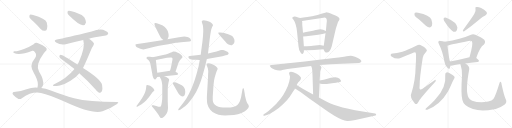
t = 0.00 s
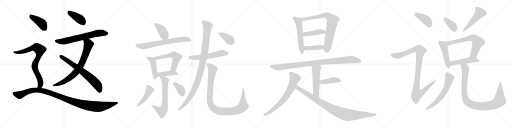
t = 5.60 s
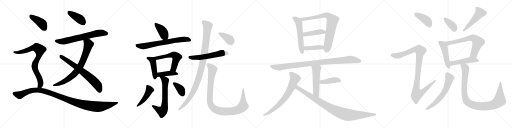
t = 11.21 s
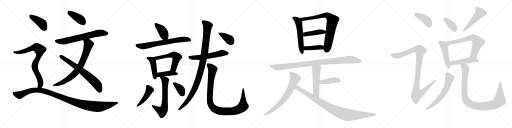
t = 16.81 s
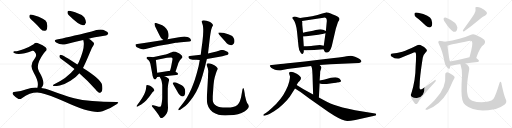
t = 22.42 s
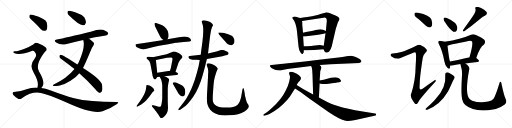
t = 28.02 s

The animated SVG that drew these frames (rendered in a browser with its animation timeline set to each time). Animation: 37 CSS @keyframes rules; one cycle of 28.02 s.

<svg version="1.1" viewBox="0 0 4096 1024" xmlns="http://www.w3.org/2000/svg">
  <g stroke="lightgray" stroke-dasharray="1,1" stroke-width="1" transform="scale(4, 4)">
    <line x1="0" y1="0" x2="256" y2="256"></line>
    <line x1="256" y1="0" x2="0" y2="256"></line>
    <line x1="128" y1="0" x2="128" y2="256"></line>
    <line x1="0" y1="128" x2="256" y2="128"></line>
    <line x1="256" y1="0" x2="512" y2="256"></line>
    <line x1="512" y1="0" x2="256" y2="256"></line>
    <line x1="384" y1="0" x2="384" y2="256"></line>
    <line x1="256" y1="128" x2="512" y2="128"></line>
    <line x1="512" y1="0" x2="768" y2="256"></line>
    <line x1="768" y1="0" x2="512" y2="256"></line>
    <line x1="640" y1="0" x2="640" y2="256"></line>
    <line x1="512" y1="128" x2="768" y2="128"></line>
    <line x1="768" y1="0" x2="1024" y2="256"></line>
    <line x1="1024" y1="0" x2="768" y2="256"></line>
    <line x1="896" y1="0" x2="896" y2="256"></line>
    <line x1="768" y1="128" x2="1024" y2="128"></line>
  </g>
<g transform="scale(1, -1) translate(0, -850)">
   <style type="text/css">
    @keyframes keyframes0 {
      from {
       stroke: black;
       stroke-dashoffset: 402;
       stroke-width: 128;
       }
       57% {
       animation-timing-function: step-end;
       stroke: black;
       stroke-dashoffset: 0;
       stroke-width: 128;
       }
       to {
       stroke: black;
       stroke-width: 1024;
       }
       }
       #make-me-a-hanzi-animation-0 {
         animation: keyframes0 0.577148s both;
         animation-delay: 0.000000s;
         animation-timing-function: linear;
       }
    @keyframes keyframes1 {
      from {
       stroke: black;
       stroke-dashoffset: 668;
       stroke-width: 128;
       }
       68% {
       animation-timing-function: step-end;
       stroke: black;
       stroke-dashoffset: 0;
       stroke-width: 128;
       }
       to {
       stroke: black;
       stroke-width: 1024;
       }
       }
       #make-me-a-hanzi-animation-1 {
         animation: keyframes1 0.793620s both;
         animation-delay: 0.577148s;
         animation-timing-function: linear;
       }
    @keyframes keyframes2 {
      from {
       stroke: black;
       stroke-dashoffset: 756;
       stroke-width: 128;
       }
       71% {
       animation-timing-function: step-end;
       stroke: black;
       stroke-dashoffset: 0;
       stroke-width: 128;
       }
       to {
       stroke: black;
       stroke-width: 1024;
       }
       }
       #make-me-a-hanzi-animation-2 {
         animation: keyframes2 0.865234s both;
         animation-delay: 1.370768s;
         animation-timing-function: linear;
       }
    @keyframes keyframes3 {
      from {
       stroke: black;
       stroke-dashoffset: 681;
       stroke-width: 128;
       }
       69% {
       animation-timing-function: step-end;
       stroke: black;
       stroke-dashoffset: 0;
       stroke-width: 128;
       }
       to {
       stroke: black;
       stroke-width: 1024;
       }
       }
       #make-me-a-hanzi-animation-3 {
         animation: keyframes3 0.804199s both;
         animation-delay: 2.236003s;
         animation-timing-function: linear;
       }
    @keyframes keyframes4 {
      from {
       stroke: black;
       stroke-dashoffset: 410;
       stroke-width: 128;
       }
       57% {
       animation-timing-function: step-end;
       stroke: black;
       stroke-dashoffset: 0;
       stroke-width: 128;
       }
       to {
       stroke: black;
       stroke-width: 1024;
       }
       }
       #make-me-a-hanzi-animation-4 {
         animation: keyframes4 0.583659s both;
         animation-delay: 3.040202s;
         animation-timing-function: linear;
       }
    @keyframes keyframes5 {
      from {
       stroke: black;
       stroke-dashoffset: 795;
       stroke-width: 128;
       }
       72% {
       animation-timing-function: step-end;
       stroke: black;
       stroke-dashoffset: 0;
       stroke-width: 128;
       }
       to {
       stroke: black;
       stroke-width: 1024;
       }
       }
       #make-me-a-hanzi-animation-5 {
         animation: keyframes5 0.896973s both;
         animation-delay: 3.623861s;
         animation-timing-function: linear;
       }
    @keyframes keyframes6 {
      from {
       stroke: black;
       stroke-dashoffset: 1100;
       stroke-width: 128;
       }
       78% {
       animation-timing-function: step-end;
       stroke: black;
       stroke-dashoffset: 0;
       stroke-width: 128;
       }
       to {
       stroke: black;
       stroke-width: 1024;
       }
       }
       #make-me-a-hanzi-animation-6 {
         animation: keyframes6 1.145182s both;
         animation-delay: 4.520833s;
         animation-timing-function: linear;
       }
    @keyframes keyframes7 {
      from {
       stroke: black;
       stroke-dashoffset: 405;
       stroke-width: 128;
       }
       57% {
       animation-timing-function: step-end;
       stroke: black;
       stroke-dashoffset: 0;
       stroke-width: 128;
       }
       to {
       stroke: black;
       stroke-width: 1024;
       }
       }
       #make-me-a-hanzi-animation-7 {
         animation: keyframes7 0.579590s both;
         animation-delay: 5.666016s;
         animation-timing-function: linear;
       }
    @keyframes keyframes8 {
      from {
       stroke: black;
       stroke-dashoffset: 694;
       stroke-width: 128;
       }
       69% {
       animation-timing-function: step-end;
       stroke: black;
       stroke-dashoffset: 0;
       stroke-width: 128;
       }
       to {
       stroke: black;
       stroke-width: 1024;
       }
       }
       #make-me-a-hanzi-animation-8 {
         animation: keyframes8 0.814779s both;
         animation-delay: 6.245605s;
         animation-timing-function: linear;
       }
    @keyframes keyframes9 {
      from {
       stroke: black;
       stroke-dashoffset: 443;
       stroke-width: 128;
       }
       59% {
       animation-timing-function: step-end;
       stroke: black;
       stroke-dashoffset: 0;
       stroke-width: 128;
       }
       to {
       stroke: black;
       stroke-width: 1024;
       }
       }
       #make-me-a-hanzi-animation-9 {
         animation: keyframes9 0.610514s both;
         animation-delay: 7.060384s;
         animation-timing-function: linear;
       }
    @keyframes keyframes10 {
      from {
       stroke: black;
       stroke-dashoffset: 566;
       stroke-width: 128;
       }
       65% {
       animation-timing-function: step-end;
       stroke: black;
       stroke-dashoffset: 0;
       stroke-width: 128;
       }
       to {
       stroke: black;
       stroke-width: 1024;
       }
       }
       #make-me-a-hanzi-animation-10 {
         animation: keyframes10 0.710612s both;
         animation-delay: 7.670898s;
         animation-timing-function: linear;
       }
    @keyframes keyframes11 {
      from {
       stroke: black;
       stroke-dashoffset: 415;
       stroke-width: 128;
       }
       57% {
       animation-timing-function: step-end;
       stroke: black;
       stroke-dashoffset: 0;
       stroke-width: 128;
       }
       to {
       stroke: black;
       stroke-width: 1024;
       }
       }
       #make-me-a-hanzi-animation-11 {
         animation: keyframes11 0.587728s both;
         animation-delay: 8.381510s;
         animation-timing-function: linear;
       }
    @keyframes keyframes12 {
      from {
       stroke: black;
       stroke-dashoffset: 648;
       stroke-width: 128;
       }
       68% {
       animation-timing-function: step-end;
       stroke: black;
       stroke-dashoffset: 0;
       stroke-width: 128;
       }
       to {
       stroke: black;
       stroke-width: 1024;
       }
       }
       #make-me-a-hanzi-animation-12 {
         animation: keyframes12 0.777344s both;
         animation-delay: 8.969238s;
         animation-timing-function: linear;
       }
    @keyframes keyframes13 {
      from {
       stroke: black;
       stroke-dashoffset: 459;
       stroke-width: 128;
       }
       60% {
       animation-timing-function: step-end;
       stroke: black;
       stroke-dashoffset: 0;
       stroke-width: 128;
       }
       to {
       stroke: black;
       stroke-width: 1024;
       }
       }
       #make-me-a-hanzi-animation-13 {
         animation: keyframes13 0.623535s both;
         animation-delay: 9.746582s;
         animation-timing-function: linear;
       }
    @keyframes keyframes14 {
      from {
       stroke: black;
       stroke-dashoffset: 369;
       stroke-width: 128;
       }
       55% {
       animation-timing-function: step-end;
       stroke: black;
       stroke-dashoffset: 0;
       stroke-width: 128;
       }
       to {
       stroke: black;
       stroke-width: 1024;
       }
       }
       #make-me-a-hanzi-animation-14 {
         animation: keyframes14 0.550293s both;
         animation-delay: 10.370117s;
         animation-timing-function: linear;
       }
    @keyframes keyframes15 {
      from {
       stroke: black;
       stroke-dashoffset: 567;
       stroke-width: 128;
       }
       65% {
       animation-timing-function: step-end;
       stroke: black;
       stroke-dashoffset: 0;
       stroke-width: 128;
       }
       to {
       stroke: black;
       stroke-width: 1024;
       }
       }
       #make-me-a-hanzi-animation-15 {
         animation: keyframes15 0.711426s both;
         animation-delay: 10.920410s;
         animation-timing-function: linear;
       }
    @keyframes keyframes16 {
      from {
       stroke: black;
       stroke-dashoffset: 1033;
       stroke-width: 128;
       }
       77% {
       animation-timing-function: step-end;
       stroke: black;
       stroke-dashoffset: 0;
       stroke-width: 128;
       }
       to {
       stroke: black;
       stroke-width: 1024;
       }
       }
       #make-me-a-hanzi-animation-16 {
         animation: keyframes16 1.090658s both;
         animation-delay: 11.631836s;
         animation-timing-function: linear;
       }
    @keyframes keyframes17 {
      from {
       stroke: black;
       stroke-dashoffset: 1019;
       stroke-width: 128;
       }
       77% {
       animation-timing-function: step-end;
       stroke: black;
       stroke-dashoffset: 0;
       stroke-width: 128;
       }
       to {
       stroke: black;
       stroke-width: 1024;
       }
       }
       #make-me-a-hanzi-animation-17 {
         animation: keyframes17 1.079264s both;
         animation-delay: 12.722493s;
         animation-timing-function: linear;
       }
    @keyframes keyframes18 {
      from {
       stroke: black;
       stroke-dashoffset: 382;
       stroke-width: 128;
       }
       55% {
       animation-timing-function: step-end;
       stroke: black;
       stroke-dashoffset: 0;
       stroke-width: 128;
       }
       to {
       stroke: black;
       stroke-width: 1024;
       }
       }
       #make-me-a-hanzi-animation-18 {
         animation: keyframes18 0.560872s both;
         animation-delay: 13.801758s;
         animation-timing-function: linear;
       }
    @keyframes keyframes19 {
      from {
       stroke: black;
       stroke-dashoffset: 558;
       stroke-width: 128;
       }
       64% {
       animation-timing-function: step-end;
       stroke: black;
       stroke-dashoffset: 0;
       stroke-width: 128;
       }
       to {
       stroke: black;
       stroke-width: 1024;
       }
       }
       #make-me-a-hanzi-animation-19 {
         animation: keyframes19 0.704102s both;
         animation-delay: 14.362630s;
         animation-timing-function: linear;
       }
    @keyframes keyframes20 {
      from {
       stroke: black;
       stroke-dashoffset: 778;
       stroke-width: 128;
       }
       72% {
       animation-timing-function: step-end;
       stroke: black;
       stroke-dashoffset: 0;
       stroke-width: 128;
       }
       to {
       stroke: black;
       stroke-width: 1024;
       }
       }
       #make-me-a-hanzi-animation-20 {
         animation: keyframes20 0.883138s both;
         animation-delay: 15.066732s;
         animation-timing-function: linear;
       }
    @keyframes keyframes21 {
      from {
       stroke: black;
       stroke-dashoffset: 430;
       stroke-width: 128;
       }
       58% {
       animation-timing-function: step-end;
       stroke: black;
       stroke-dashoffset: 0;
       stroke-width: 128;
       }
       to {
       stroke: black;
       stroke-width: 1024;
       }
       }
       #make-me-a-hanzi-animation-21 {
         animation: keyframes21 0.599935s both;
         animation-delay: 15.949870s;
         animation-timing-function: linear;
       }
    @keyframes keyframes22 {
      from {
       stroke: black;
       stroke-dashoffset: 408;
       stroke-width: 128;
       }
       57% {
       animation-timing-function: step-end;
       stroke: black;
       stroke-dashoffset: 0;
       stroke-width: 128;
       }
       to {
       stroke: black;
       stroke-width: 1024;
       }
       }
       #make-me-a-hanzi-animation-22 {
         animation: keyframes22 0.582031s both;
         animation-delay: 16.549805s;
         animation-timing-function: linear;
       }
    @keyframes keyframes23 {
      from {
       stroke: black;
       stroke-dashoffset: 974;
       stroke-width: 128;
       }
       76% {
       animation-timing-function: step-end;
       stroke: black;
       stroke-dashoffset: 0;
       stroke-width: 128;
       }
       to {
       stroke: black;
       stroke-width: 1024;
       }
       }
       #make-me-a-hanzi-animation-23 {
         animation: keyframes23 1.042643s both;
         animation-delay: 17.131836s;
         animation-timing-function: linear;
       }
    @keyframes keyframes24 {
      from {
       stroke: black;
       stroke-dashoffset: 521;
       stroke-width: 128;
       }
       63% {
       animation-timing-function: step-end;
       stroke: black;
       stroke-dashoffset: 0;
       stroke-width: 128;
       }
       to {
       stroke: black;
       stroke-width: 1024;
       }
       }
       #make-me-a-hanzi-animation-24 {
         animation: keyframes24 0.673991s both;
         animation-delay: 18.174479s;
         animation-timing-function: linear;
       }
    @keyframes keyframes25 {
      from {
       stroke: black;
       stroke-dashoffset: 418;
       stroke-width: 128;
       }
       58% {
       animation-timing-function: step-end;
       stroke: black;
       stroke-dashoffset: 0;
       stroke-width: 128;
       }
       to {
       stroke: black;
       stroke-width: 1024;
       }
       }
       #make-me-a-hanzi-animation-25 {
         animation: keyframes25 0.590169s both;
         animation-delay: 18.848470s;
         animation-timing-function: linear;
       }
    @keyframes keyframes26 {
      from {
       stroke: black;
       stroke-dashoffset: 707;
       stroke-width: 128;
       }
       70% {
       animation-timing-function: step-end;
       stroke: black;
       stroke-dashoffset: 0;
       stroke-width: 128;
       }
       to {
       stroke: black;
       stroke-width: 1024;
       }
       }
       #make-me-a-hanzi-animation-26 {
         animation: keyframes26 0.825358s both;
         animation-delay: 19.438639s;
         animation-timing-function: linear;
       }
    @keyframes keyframes27 {
      from {
       stroke: black;
       stroke-dashoffset: 947;
       stroke-width: 128;
       }
       76% {
       animation-timing-function: step-end;
       stroke: black;
       stroke-dashoffset: 0;
       stroke-width: 128;
       }
       to {
       stroke: black;
       stroke-width: 1024;
       }
       }
       #make-me-a-hanzi-animation-27 {
         animation: keyframes27 1.020671s both;
         animation-delay: 20.263997s;
         animation-timing-function: linear;
       }
    @keyframes keyframes28 {
      from {
       stroke: black;
       stroke-dashoffset: 401;
       stroke-width: 128;
       }
       57% {
       animation-timing-function: step-end;
       stroke: black;
       stroke-dashoffset: 0;
       stroke-width: 128;
       }
       to {
       stroke: black;
       stroke-width: 1024;
       }
       }
       #make-me-a-hanzi-animation-28 {
         animation: keyframes28 0.576335s both;
         animation-delay: 21.284668s;
         animation-timing-function: linear;
       }
    @keyframes keyframes29 {
      from {
       stroke: black;
       stroke-dashoffset: 1025;
       stroke-width: 128;
       }
       77% {
       animation-timing-function: step-end;
       stroke: black;
       stroke-dashoffset: 0;
       stroke-width: 128;
       }
       to {
       stroke: black;
       stroke-width: 1024;
       }
       }
       #make-me-a-hanzi-animation-29 {
         animation: keyframes29 1.084147s both;
         animation-delay: 21.861003s;
         animation-timing-function: linear;
       }
    @keyframes keyframes30 {
      from {
       stroke: black;
       stroke-dashoffset: 368;
       stroke-width: 128;
       }
       55% {
       animation-timing-function: step-end;
       stroke: black;
       stroke-dashoffset: 0;
       stroke-width: 128;
       }
       to {
       stroke: black;
       stroke-width: 1024;
       }
       }
       #make-me-a-hanzi-animation-30 {
         animation: keyframes30 0.549479s both;
         animation-delay: 22.945150s;
         animation-timing-function: linear;
       }
    @keyframes keyframes31 {
      from {
       stroke: black;
       stroke-dashoffset: 491;
       stroke-width: 128;
       }
       62% {
       animation-timing-function: step-end;
       stroke: black;
       stroke-dashoffset: 0;
       stroke-width: 128;
       }
       to {
       stroke: black;
       stroke-width: 1024;
       }
       }
       #make-me-a-hanzi-animation-31 {
         animation: keyframes31 0.649577s both;
         animation-delay: 23.494629s;
         animation-timing-function: linear;
       }
    @keyframes keyframes32 {
      from {
       stroke: black;
       stroke-dashoffset: 474;
       stroke-width: 128;
       }
       61% {
       animation-timing-function: step-end;
       stroke: black;
       stroke-dashoffset: 0;
       stroke-width: 128;
       }
       to {
       stroke: black;
       stroke-width: 1024;
       }
       }
       #make-me-a-hanzi-animation-32 {
         animation: keyframes32 0.635742s both;
         animation-delay: 24.144206s;
         animation-timing-function: linear;
       }
    @keyframes keyframes33 {
      from {
       stroke: black;
       stroke-dashoffset: 665;
       stroke-width: 128;
       }
       68% {
       animation-timing-function: step-end;
       stroke: black;
       stroke-dashoffset: 0;
       stroke-width: 128;
       }
       to {
       stroke: black;
       stroke-width: 1024;
       }
       }
       #make-me-a-hanzi-animation-33 {
         animation: keyframes33 0.791178s both;
         animation-delay: 24.779948s;
         animation-timing-function: linear;
       }
    @keyframes keyframes34 {
      from {
       stroke: black;
       stroke-dashoffset: 481;
       stroke-width: 128;
       }
       61% {
       animation-timing-function: step-end;
       stroke: black;
       stroke-dashoffset: 0;
       stroke-width: 128;
       }
       to {
       stroke: black;
       stroke-width: 1024;
       }
       }
       #make-me-a-hanzi-animation-34 {
         animation: keyframes34 0.641439s both;
         animation-delay: 25.571126s;
         animation-timing-function: linear;
       }
    @keyframes keyframes35 {
      from {
       stroke: black;
       stroke-dashoffset: 613;
       stroke-width: 128;
       }
       67% {
       animation-timing-function: step-end;
       stroke: black;
       stroke-dashoffset: 0;
       stroke-width: 128;
       }
       to {
       stroke: black;
       stroke-width: 1024;
       }
       }
       #make-me-a-hanzi-animation-35 {
         animation: keyframes35 0.748861s both;
         animation-delay: 26.212565s;
         animation-timing-function: linear;
       }
    @keyframes keyframes36 {
      from {
       stroke: black;
       stroke-dashoffset: 996;
       stroke-width: 128;
       }
       76% {
       animation-timing-function: step-end;
       stroke: black;
       stroke-dashoffset: 0;
       stroke-width: 128;
       }
       to {
       stroke: black;
       stroke-width: 1024;
       }
       }
       #make-me-a-hanzi-animation-36 {
         animation: keyframes36 1.060547s both;
         animation-delay: 26.961426s;
         animation-timing-function: linear;
       }
</style>
<path d="M 549 730 Q 633 646 665 648 Q 681 648 688 671 Q 688 687 674 712 Q 658 734 625 743 Q 573 762 551 764 Q 539 765 540 751 Q 539 741 549 730 Z" fill="lightgray"></path> 
<path d="M 712 540 Q 740 552 846 567 Q 856 566 866 581 Q 867 594 841 604 Q 807 625 733 598 Q 526 547 455 534 Q 424 528 449 510 Q 485 486 526 496 Q 587 514 666 531 L 712 540 Z" fill="lightgray"></path> 
<path d="M 664 307 Q 677 329 722 436 Q 731 464 747 486 Q 759 502 744 514 Q 729 529 712 540 C 688 557 659 560 666 531 Q 685 477 630 353 Q 627 350 626 345 Q 623 341 619 334 L 596 298 Q 535 223 430 174 Q 417 167 428 162 Q 441 159 478 167 Q 526 180 564 205 Q 607 230 633 263 Q 633 264 634 265 L 664 307 Z" fill="lightgray"></path> 
<path d="M 634 265 Q 706 202 763 137 Q 776 118 792 109 Q 804 103 815 121 Q 822 137 817 168 Q 814 213 664 307 L 619 334 Q 496 415 481 411 Q 475 410 475 397 Q 476 388 493 377 Q 547 338 596 298 L 634 265 Z" fill="lightgray"></path> 
<path d="M 269 676 Q 296 651 325 619 Q 340 603 358 604 Q 370 604 376 619 Q 383 635 374 670 Q 365 703 265 731 Q 247 735 240 733 Q 234 729 235 714 Q 239 701 269 676 Z" fill="lightgray"></path> 
<path d="M 330 147 Q 339 156 344 168 Q 356 208 312 279 Q 282 331 349 422 Q 355 431 362 438 Q 384 456 364 472 Q 345 488 309 502 Q 287 515 269 497 Q 235 475 192 459 Q 134 437 116 440 Q 109 440 106 435 Q 105 431 113 426 Q 155 405 259 444 Q 269 447 278 435 Q 300 413 278 382 Q 230 328 271 266 Q 304 208 303 176 Q 303 160 299 149 C 293 120 312 123 330 147 Z" fill="lightgray"></path> 
<path d="M 299 149 Q 256 152 212 137 Q 172 121 111 115 Q 104 115 101 107 Q 98 100 107 90 Q 123 71 148 59 Q 160 53 178 67 Q 254 121 328 107 Q 392 94 519 36 Q 741 -67 820 -40 Q 883 -18 936 19 Q 958 35 935 34 Q 713 34 593 64 Q 508 88 401 128 Q 365 143 330 147 L 299 149 Z" fill="lightgray"></path> 
<path d="M 1340 536 L 1347 553 Q 1349 558 1349 567 Q 1349 573 1348 581 Q 1345 604 1331 621 Q 1317 638 1298 648 Q 1278 658 1254 665 Q 1246 667 1242 667 Q 1239 667 1238 666 Q 1236 662 1236 655 Q 1236 648 1250 620 L 1276 568 Q 1285 550 1292 543 Q 1298 536 1308 530 C 1331 515 1331 515 1340 536 Z" fill="lightgray"></path> 
<path d="M 1308 530 L 1154 506 L 1098 499 Q 1086 498 1084 494 L 1084 492 Q 1084 488 1086 483 Q 1088 476 1104 469 Q 1119 461 1129 458 Q 1139 455 1147 455 Q 1154 456 1164 458 L 1220 473 Q 1244 479 1272 484 L 1346 497 L 1406 508 Q 1422 510 1471 515 L 1515 519 Q 1525 520 1528 525 L 1528 527 Q 1528 532 1523 540 Q 1516 550 1500 554 Q 1485 558 1476 558 Q 1466 558 1432 552 L 1340 536 L 1308 530 Z" fill="lightgray"></path> 
<path d="M 1222 392 L 1200 396 Q 1194 397 1190 397 Q 1185 397 1182 396 Q 1176 394 1173 391 Q 1172 389 1172 387 L 1172 385 Q 1172 382 1182 375 Q 1192 368 1196 358 Q 1202 346 1204 334 L 1218 260 Q 1220 242 1224 234 Q 1226 226 1231 220 Q 1235 214 1240 214 Q 1244 214 1251 224 L 1258 235 C 1261 240 1261 240 1258 268 L 1247 371 C 1245 388 1245 388 1222 392 Z" fill="lightgray"></path> 
<path d="M 1404 277 L 1424 336 Q 1426 344 1429 350 Q 1432 356 1438 366 Q 1444 376 1452 382 Q 1458 388 1460 392 L 1460 393 Q 1460 398 1454 406 Q 1448 414 1432 424 Q 1417 432 1406 436 Q 1397 438 1390 438 L 1386 438 Q 1383 436 1374 432 Q 1364 428 1344 421 Q 1323 414 1314 412 L 1222 392 C 1193 386 1218 365 1247 371 L 1336 388 Q 1358 391 1367 391 L 1370 391 Q 1376 390 1379 384 Q 1380 382 1380 378 Q 1380 373 1378 364 L 1368 312 Q 1366 303 1360 284 C 1351 255 1394 249 1404 277 Z" fill="lightgray"></path> 
<path d="M 1315 240 L 1410 250 Q 1422 252 1424 257 L 1424 258 Q 1424 264 1418 268 Q 1410 274 1404 277 C 1385 288 1385 288 1360 284 L 1258 268 C 1228 263 1228 233 1258 235 L 1277 236 L 1315 240 Z" fill="lightgray"></path> 
<path d="M 1277 236 L 1287 219 Q 1290 214 1294 196 Q 1297 178 1298 171 L 1298 70 Q 1298 58 1296 42 Q 1294 26 1291 13 Q 1288 0 1283 -3 Q 1281 -4 1277 -4 Q 1273 -4 1268 -3 L 1250 2 L 1226 8 Q 1222 9 1219 9 Q 1215 9 1214 7 L 1214 5 Q 1214 2 1218 -3 L 1235 -24 L 1252 -46 Q 1269 -69 1276 -81 Q 1283 -93 1288 -94 L 1291 -94 Q 1297 -94 1304 -90 Q 1314 -85 1325 -70 Q 1336 -56 1340 -42 Q 1343 -28 1344 -12 L 1342 37 L 1342 139 Q 1342 152 1345 172 Q 1348 192 1350 198 Q 1353 208 1353 213 L 1353 215 Q 1352 220 1342 227 Q 1332 234 1315 240 C 1287 251 1262 261 1277 236 Z" fill="lightgray"></path> 
<path d="M 1115 6 Q 1131 15 1143 24 Q 1156 33 1169 47 Q 1183 62 1194 76 Q 1205 90 1213 102 Q 1220 114 1227 119 Q 1233 124 1234 126 Q 1235 127 1235 129 Q 1235 132 1232 135 Q 1229 141 1222 148 L 1210 158 Q 1205 162 1195 166 Q 1185 170 1180 170 Q 1174 170 1172 168 Q 1170 166 1170 156 Q 1169 146 1167 134 Q 1165 122 1159 108 Q 1154 95 1144 78 Q 1135 62 1125 48 Q 1115 33 1108 24 L 1098 11 Q 1092 4 1092 1 Q 1092 -2 1094 -3 L 1095 -3 Q 1098 -3 1102 -1 L 1115 6 Z" fill="lightgray"></path> 
<path d="M 1423 110 Q 1426 104 1436 92 Q 1446 81 1453 80 Q 1457 79 1460 79 Q 1468 79 1474 85 Q 1482 94 1482 114 Q 1482 136 1474 148 Q 1465 162 1454 168 Q 1444 174 1425 183 Q 1406 191 1396 192 Q 1386 192 1383 188 Q 1382 187 1382 186 Q 1382 181 1391 167 L 1423 110 Z" fill="lightgray"></path> 
<path d="M 1606 412 L 1518 402 Q 1509 400 1507 396 L 1507 395 Q 1507 392 1510 386 Q 1514 380 1524 376 Q 1534 373 1540 372 L 1571 372 L 1598 371 L 1655 379 L 1779 401 L 1806 408 Q 1820 411 1824 415 Q 1828 418 1829 422 L 1829 424 Q 1829 427 1826 431 Q 1823 436 1806 442 Q 1790 449 1783 450 Q 1780 451 1776 451 Q 1772 451 1768 450 L 1732 439 L 1664 422 L 1606 412 Z" fill="lightgray"></path> 
<path d="M 1664 422 L 1678 540 L 1682 570 L 1686 594 Q 1687 600 1690 614 Q 1694 628 1698 636 Q 1704 646 1704 648 Q 1704 654 1696 663 Q 1688 672 1676 676 Q 1665 682 1652 684 Q 1638 688 1630 688 Q 1620 688 1617 685 Q 1614 682 1614 678 Q 1614 673 1618 662 Q 1623 650 1624 640 Q 1625 630 1626 614 Q 1626 590 1625 580 Q 1625 568 1622 543 Q 1620 518 1614 476 Q 1608 434 1606 412 L 1598 371 L 1591 332 Q 1588 314 1573 261 Q 1558 208 1544 172 Q 1531 136 1512 100 Q 1493 63 1480 46 Q 1468 29 1448 4 L 1432 -16 Q 1426 -23 1426 -27 Q 1426 -29 1427 -31 Q 1429 -32 1431 -32 Q 1436 -32 1445 -26 L 1464 -12 Q 1480 -2 1502 21 Q 1524 44 1547 78 Q 1570 113 1589 157 Q 1608 201 1620 245 L 1640 317 Q 1646 344 1655 379 L 1664 422 Z" fill="lightgray"></path> 
<path d="M 1702 80 L 1708 169 Q 1710 190 1712 203 Q 1714 216 1718 232 Q 1722 248 1727 263 Q 1732 278 1736 286 Q 1741 295 1741 300 L 1741 302 Q 1741 308 1729 318 Q 1716 328 1698 336 Q 1680 344 1666 344 Q 1658 344 1655 340 Q 1653 337 1653 333 L 1653 331 Q 1654 326 1659 314 Q 1664 302 1665 288 Q 1666 284 1666 277 Q 1666 271 1665 262 Q 1664 244 1664 230 L 1656 94 Q 1655 77 1655 62 Q 1655 34 1659 18 Q 1664 -6 1682 -27 Q 1699 -48 1723 -58 Q 1748 -69 1774 -72 Q 1787 -73 1802 -73 Q 1816 -73 1832 -72 Q 1874 -71 1904 -64 Q 1934 -56 1956 -42 Q 1977 -27 1986 -13 Q 1991 -5 1991 0 Q 1991 2 1990 3 Q 1990 8 1983 18 Q 1976 28 1973 37 Q 1969 46 1964 69 Q 1958 91 1958 101 L 1952 134 Q 1950 144 1947 144 L 1946 144 Q 1942 144 1940 136 L 1935 108 L 1929 75 Q 1924 54 1918 38 Q 1912 22 1899 11 Q 1886 0 1864 -6 Q 1846 -10 1818 -10 L 1806 -10 Q 1782 -10 1764 -8 Q 1746 -6 1730 4 Q 1715 14 1709 25 Q 1703 36 1702 48 L 1702 80 Z" fill="lightgray"></path> 
<path d="M 1802 518 Q 1814 502 1824 496 Q 1834 490 1842 490 Q 1845 489 1848 489 Q 1854 489 1860 493 Q 1868 497 1872 504 Q 1876 511 1876 523 Q 1876 535 1870 545 Q 1865 556 1857 562 Q 1848 569 1826 576 Q 1803 584 1793 586 Q 1784 588 1761 591 L 1755 591 Q 1749 591 1748 590 Q 1747 588 1747 586 L 1747 583 Q 1748 578 1766 559 L 1802 518 Z" fill="lightgray"></path> 
<path d="M 2402 706 L 2392 709 Q 2379 712 2368 716 Q 2358 719 2349 716 Q 2340 713 2338 709 Q 2336 705 2348 692 Q 2368 665 2376 599 L 2388 480 Q 2390 444 2407 427 Q 2419 411 2427 426 Q 2431 432 2431 438 L 2431 448 L 2431 480 L 2425 558 L 2424 589 L 2418 652 L 2418 672 L 2416 682 C 2412 703 2412 703 2402 706 Z" fill="lightgray"></path> 
<path d="M 2588 457 L 2597 439 Q 2599 431 2611 430 Q 2624 428 2635 441 Q 2647 454 2654 480 L 2687 622 L 2704 674 L 2712 686 Q 2716 692 2716 701 Q 2714 708 2708 713 Q 2699 720 2679 728 Q 2662 737 2650 741 L 2630 748 Q 2615 752 2613 752 Q 2611 752 2540 731 Q 2494 719 2458 715 Q 2423 710 2402 706 C 2372 701 2386 677 2416 682 L 2588 709 Q 2603 711 2607 707 Q 2618 700 2613 666 L 2607 603 L 2604 584 L 2590 484 C 2587 460 2587 460 2588 457 Z" fill="lightgray"></path> 
<path d="M 2607 603 L 2585 612 Q 2574 616 2564 616 Q 2554 616 2526 610 Q 2498 603 2494 603 L 2448 595 L 2424 589 C 2395 582 2395 556 2425 558 L 2450 560 L 2546 572 Q 2572 576 2580 578 L 2604 584 C 2633 591 2635 592 2607 603 Z" fill="lightgray"></path> 
<path d="M 2513 450 L 2588 457 C 2618 460 2619 477 2590 484 L 2570 489 Q 2562 491 2540 489 L 2502 485 Q 2482 482 2431 480 C 2401 479 2401 447 2431 448 L 2462 449 L 2513 450 Z" fill="lightgray"></path> 
<path d="M 2644 336 L 2873 347 Q 2885 347 2890 356 Q 2895 364 2880 377 Q 2865 389 2840 397 Q 2815 404 2806 404 Q 2797 404 2752 397 Q 2707 390 2672 387 L 2536 370 Q 2436 357 2344 349 Q 2253 340 2228 336 L 2174 330 Q 2150 331 2163 316 Q 2167 307 2179 302 L 2200 292 L 2217 288 L 2236 286 Q 2246 286 2259 290 L 2299 298 Q 2308 300 2347 304 L 2489 322 L 2557 330 L 2644 336 Z" fill="lightgray"></path> 
<path d="M 2489 322 L 2494 311 Q 2498 300 2500 250 L 2505 95 C 2506 65 2549 40 2551 70 L 2557 183 L 2557 206 L 2561 262 Q 2561 278 2562 280 L 2568 299 Q 2572 307 2571 313 Q 2570 318 2557 330 C 2536 351 2477 349 2489 322 Z" fill="lightgray"></path> 
<path d="M 2557 183 L 2576 179 Q 2586 176 2614 179 L 2656 184 Q 2690 188 2695 190 L 2713 193 Q 2729 196 2729 202 Q 2729 207 2717 220 Q 2705 232 2683 232 Q 2662 232 2647 228 L 2590 212 Q 2586 213 2557 206 C 2528 199 2528 189 2557 183 Z" fill="lightgray"></path> 
<path d="M 2373 170 L 2385 190 Q 2386 192 2397 203 Q 2408 213 2408 226 Q 2408 238 2374 260 Q 2327 284 2314 271 Q 2312 269 2313 260 L 2320 238 Q 2321 229 2314 198 Q 2307 167 2286 126 Q 2252 55 2177 -12 Q 2147 -40 2129 -52 L 2110 -64 Q 2106 -69 2107 -73 Q 2108 -77 2116 -75 L 2141 -67 Q 2157 -61 2193 -39 Q 2229 -17 2264 17 Q 2300 51 2318 77 L 2360 143 L 2373 170 Z" fill="lightgray"></path> 
<path d="M 2505 95 L 2425 138 L 2373 170 C 2347 186 2335 160 2360 143 L 2404 114 L 2477 60 L 2628 -46 L 2675 -76 Q 2740 -115 2777 -117 Q 2795 -118 2843 -110 L 3004 -74 Q 3008 -72 3009 -66 Q 3011 -60 3001 -58 L 2902 -42 Q 2772 -21 2702 2 Q 2633 25 2607 40 L 2551 70 L 2505 95 Z" fill="lightgray"></path> 
<path d="M 3350 696 Q 3378 672 3407 644 Q 3422 631 3439 631 Q 3451 632 3456 646 Q 3462 662 3451 695 Q 3439 729 3344 749 Q 3328 753 3320 749 Q 3314 745 3316 731 Q 3320 718 3350 696 Z" fill="lightgray"></path> 
<path d="M 3219 437 Q 3170 424 3143 422 Q 3128 422 3126 415 Q 3122 408 3132 399 Q 3172 372 3204 387 Q 3315 433 3321 432 Q 3322 432 3325 429 Q 3332 425 3325 318 Q 3324 206 3291 105 Q 3275 77 3317 25 Q 3327 13 3337 20 Q 3344 27 3356 50 Q 3395 101 3477 190 Q 3489 200 3486 208 Q 3485 215 3474 207 Q 3432 179 3392 148 Q 3350 112 3357 165 Q 3357 229 3382 388 Q 3386 412 3408 434 Q 3421 444 3411 457 Q 3401 473 3363 490 Q 3351 497 3334 486 Q 3261 449 3219 437 Z" fill="lightgray"></path> 
<path d="M 3562 670 Q 3598 613 3627 597 Q 3640 593 3651 603 Q 3658 615 3659 631 Q 3652 674 3579 705 Q 3564 712 3554 709 Q 3548 709 3549 697 Q 3549 685 3562 670 Z" fill="lightgray"></path> 
<path d="M 3795 740 Q 3780 713 3706 613 Q 3696 595 3714 600 Q 3771 640 3840 698 Q 3859 716 3882 727 Q 3903 739 3891 756 Q 3876 772 3849 786 Q 3824 798 3811 794 Q 3798 793 3804 778 Q 3808 760 3795 740 Z" fill="lightgray"></path> 
<path d="M 3556 516 Q 3544 520 3524 522 Q 3512 525 3509 520 Q 3502 514 3511 498 Q 3539 444 3556 357 Q 3560 330 3576 313 Q 3594 291 3599 307 Q 3600 314 3602 325 L 3600 359 Q 3593 374 3580 485 C 3577 510 3577 510 3556 516 Z" fill="lightgray"></path> 
<path d="M 3810 387 Q 3838 474 3872 495 Q 3888 514 3874 532 Q 3858 547 3803 572 Q 3785 579 3763 571 Q 3690 538 3556 516 C 3526 511 3551 477 3580 485 Q 3595 491 3748 522 Q 3767 526 3775 520 Q 3788 504 3756 393 C 3748 364 3800 359 3810 387 Z" fill="lightgray"></path> 
<path d="M 3723 343 Q 3763 350 3820 355 Q 3830 356 3832 365 Q 3832 372 3810 387 L 3756 393 L 3755 393 Q 3670 371 3600 359 C 3570 354 3572 326 3602 325 Q 3609 324 3619 326 Q 3644 333 3683 338 L 3723 343 Z" fill="lightgray"></path> 
<path d="M 3562 253 Q 3572 154 3488 62 Q 3466 34 3407 -18 Q 3400 -25 3407 -27 Q 3414 -30 3423 -25 Q 3522 15 3584 119 Q 3599 147 3615 184 Q 3622 202 3633 220 Q 3640 229 3635 238 Q 3629 247 3601 262 Q 3582 272 3573 271 Q 3560 267 3562 253 Z" fill="lightgray"></path> 
<path d="M 4045 58 Q 4032 86 4013 174 Q 4012 190 4005 196 Q 3999 200 3994 181 Q 3966 87 3947 58 Q 3937 45 3906 38 Q 3836 23 3777 45 Q 3755 57 3748 71 Q 3721 122 3754 297 Q 3758 322 3723 343 C 3699 361 3675 367 3683 338 Q 3683 334 3686 326 Q 3699 286 3696 247 Q 3686 94 3699 51 Q 3703 29 3723 10 Q 3798 -54 3954 -24 Q 3960 -21 3966 -21 Q 4003 -11 4038 15 Q 4059 31 4045 58 Z" fill="lightgray"></path> 
      <clipPath id="make-me-a-hanzi-clip-0">
      <path d="M 549 730 Q 633 646 665 648 Q 681 648 688 671 Q 688 687 674 712 Q 658 734 625 743 Q 573 762 551 764 Q 539 765 540 751 Q 539 741 549 730 Z" fill="lightgray"></path>
      </clipPath>
      <path clip-path="url(#make-me-a-hanzi-clip-0)" d="M 549 754 L 644 694 L 665 668 " fill="none" id="make-me-a-hanzi-animation-0" stroke-dasharray="274 548" stroke-linecap="round"></path>

      <clipPath id="make-me-a-hanzi-clip-1">
      <path d="M 712 540 Q 740 552 846 567 Q 856 566 866 581 Q 867 594 841 604 Q 807 625 733 598 Q 526 547 455 534 Q 424 528 449 510 Q 485 486 526 496 Q 587 514 666 531 L 712 540 Z" fill="lightgray"></path>
      </clipPath>
      <path clip-path="url(#make-me-a-hanzi-clip-1)" d="M 450 522 L 514 519 L 798 587 L 854 582 " fill="none" id="make-me-a-hanzi-animation-1" stroke-dasharray="540 1080" stroke-linecap="round"></path>

      <clipPath id="make-me-a-hanzi-clip-2">
      <path d="M 664 307 Q 677 329 722 436 Q 731 464 747 486 Q 759 502 744 514 Q 729 529 712 540 C 688 557 659 560 666 531 Q 685 477 630 353 Q 627 350 626 345 Q 623 341 619 334 L 596 298 Q 535 223 430 174 Q 417 167 428 162 Q 441 159 478 167 Q 526 180 564 205 Q 607 230 633 263 Q 633 264 634 265 L 664 307 Z" fill="lightgray"></path>
      </clipPath>
      <path clip-path="url(#make-me-a-hanzi-clip-2)" d="M 674 528 L 706 501 L 706 485 L 662 361 L 625 295 L 592 255 L 535 211 L 482 183 L 433 167 " fill="none" id="make-me-a-hanzi-animation-2" stroke-dasharray="628 1256" stroke-linecap="round"></path>

      <clipPath id="make-me-a-hanzi-clip-3">
      <path d="M 634 265 Q 706 202 763 137 Q 776 118 792 109 Q 804 103 815 121 Q 822 137 817 168 Q 814 213 664 307 L 619 334 Q 496 415 481 411 Q 475 410 475 397 Q 476 388 493 377 Q 547 338 596 298 L 634 265 Z" fill="lightgray"></path>
      </clipPath>
      <path clip-path="url(#make-me-a-hanzi-clip-3)" d="M 483 402 L 576 342 L 715 235 L 771 182 L 798 126 " fill="none" id="make-me-a-hanzi-animation-3" stroke-dasharray="553 1106" stroke-linecap="round"></path>

      <clipPath id="make-me-a-hanzi-clip-4">
      <path d="M 269 676 Q 296 651 325 619 Q 340 603 358 604 Q 370 604 376 619 Q 383 635 374 670 Q 365 703 265 731 Q 247 735 240 733 Q 234 729 235 714 Q 239 701 269 676 Z" fill="lightgray"></path>
      </clipPath>
      <path clip-path="url(#make-me-a-hanzi-clip-4)" d="M 245 725 L 339 659 L 357 624 " fill="none" id="make-me-a-hanzi-animation-4" stroke-dasharray="282 564" stroke-linecap="round"></path>

      <clipPath id="make-me-a-hanzi-clip-5">
      <path d="M 330 147 Q 339 156 344 168 Q 356 208 312 279 Q 282 331 349 422 Q 355 431 362 438 Q 384 456 364 472 Q 345 488 309 502 Q 287 515 269 497 Q 235 475 192 459 Q 134 437 116 440 Q 109 440 106 435 Q 105 431 113 426 Q 155 405 259 444 Q 269 447 278 435 Q 300 413 278 382 Q 230 328 271 266 Q 304 208 303 176 Q 303 160 299 149 C 293 120 312 123 330 147 Z" fill="lightgray"></path>
      </clipPath>
      <path clip-path="url(#make-me-a-hanzi-clip-5)" d="M 113 433 L 139 430 L 176 436 L 278 470 L 293 470 L 318 451 L 313 407 L 284 350 L 277 320 L 280 297 L 308 244 L 324 194 L 321 167 L 307 154 " fill="none" id="make-me-a-hanzi-animation-5" stroke-dasharray="667 1334" stroke-linecap="round"></path>

      <clipPath id="make-me-a-hanzi-clip-6">
      <path d="M 299 149 Q 256 152 212 137 Q 172 121 111 115 Q 104 115 101 107 Q 98 100 107 90 Q 123 71 148 59 Q 160 53 178 67 Q 254 121 328 107 Q 392 94 519 36 Q 741 -67 820 -40 Q 883 -18 936 19 Q 958 35 935 34 Q 713 34 593 64 Q 508 88 401 128 Q 365 143 330 147 L 299 149 Z" fill="lightgray"></path>
      </clipPath>
      <path clip-path="url(#make-me-a-hanzi-clip-6)" d="M 112 103 L 157 91 L 252 126 L 307 129 L 402 107 L 583 37 L 722 2 L 814 -2 L 925 26 " fill="none" id="make-me-a-hanzi-animation-6" stroke-dasharray="972 1944" stroke-linecap="round"></path>

      <clipPath id="make-me-a-hanzi-clip-7">
      <path d="M 1340 536 L 1347 553 Q 1349 558 1349 567 Q 1349 573 1348 581 Q 1345 604 1331 621 Q 1317 638 1298 648 Q 1278 658 1254 665 Q 1246 667 1242 667 Q 1239 667 1238 666 Q 1236 662 1236 655 Q 1236 648 1250 620 L 1276 568 Q 1285 550 1292 543 Q 1298 536 1308 530 C 1331 515 1331 515 1340 536 Z" fill="lightgray"></path>
      </clipPath>
      <path clip-path="url(#make-me-a-hanzi-clip-7)" d="M 1242 660 L 1294 610 L 1333 544 " fill="none" id="make-me-a-hanzi-animation-7" stroke-dasharray="277 554" stroke-linecap="round"></path>

      <clipPath id="make-me-a-hanzi-clip-8">
      <path d="M 1308 530 L 1154 506 L 1098 499 Q 1086 498 1084 494 L 1084 492 Q 1084 488 1086 483 Q 1088 476 1104 469 Q 1119 461 1129 458 Q 1139 455 1147 455 Q 1154 456 1164 458 L 1220 473 Q 1244 479 1272 484 L 1346 497 L 1406 508 Q 1422 510 1471 515 L 1515 519 Q 1525 520 1528 525 L 1528 527 Q 1528 532 1523 540 Q 1516 550 1500 554 Q 1485 558 1476 558 Q 1466 558 1432 552 L 1340 536 L 1308 530 Z" fill="lightgray"></path>
      </clipPath>
      <path clip-path="url(#make-me-a-hanzi-clip-8)" d="M 1092 493 L 1105 485 L 1145 480 L 1473 537 L 1501 536 L 1520 526 " fill="none" id="make-me-a-hanzi-animation-8" stroke-dasharray="566 1132" stroke-linecap="round"></path>

      <clipPath id="make-me-a-hanzi-clip-9">
      <path d="M 1222 392 L 1200 396 Q 1194 397 1190 397 Q 1185 397 1182 396 Q 1176 394 1173 391 Q 1172 389 1172 387 L 1172 385 Q 1172 382 1182 375 Q 1192 368 1196 358 Q 1202 346 1204 334 L 1218 260 Q 1220 242 1224 234 Q 1226 226 1231 220 Q 1235 214 1240 214 Q 1244 214 1251 224 L 1258 235 C 1261 240 1261 240 1258 268 L 1247 371 C 1245 388 1245 388 1222 392 Z" fill="lightgray"></path>
      </clipPath>
      <path clip-path="url(#make-me-a-hanzi-clip-9)" d="M 1181 387 L 1203 379 L 1223 358 L 1241 225 " fill="none" id="make-me-a-hanzi-animation-9" stroke-dasharray="315 630" stroke-linecap="round"></path>

      <clipPath id="make-me-a-hanzi-clip-10">
      <path d="M 1404 277 L 1424 336 Q 1426 344 1429 350 Q 1432 356 1438 366 Q 1444 376 1452 382 Q 1458 388 1460 392 L 1460 393 Q 1460 398 1454 406 Q 1448 414 1432 424 Q 1417 432 1406 436 Q 1397 438 1390 438 L 1386 438 Q 1383 436 1374 432 Q 1364 428 1344 421 Q 1323 414 1314 412 L 1222 392 C 1193 386 1218 365 1247 371 L 1336 388 Q 1358 391 1367 391 L 1370 391 Q 1376 390 1379 384 Q 1380 382 1380 378 Q 1380 373 1378 364 L 1368 312 Q 1366 303 1360 284 C 1351 255 1394 249 1404 277 Z" fill="lightgray"></path>
      </clipPath>
      <path clip-path="url(#make-me-a-hanzi-clip-10)" d="M 1230 393 L 1252 384 L 1375 411 L 1400 406 L 1413 391 L 1410 376 L 1391 306 L 1369 290 " fill="none" id="make-me-a-hanzi-animation-10" stroke-dasharray="438 876" stroke-linecap="round"></path>

      <clipPath id="make-me-a-hanzi-clip-11">
      <path d="M 1315 240 L 1410 250 Q 1422 252 1424 257 L 1424 258 Q 1424 264 1418 268 Q 1410 274 1404 277 C 1385 288 1385 288 1360 284 L 1258 268 C 1228 263 1228 233 1258 235 L 1277 236 L 1315 240 Z" fill="lightgray"></path>
      </clipPath>
      <path clip-path="url(#make-me-a-hanzi-clip-11)" d="M 1262 241 L 1275 253 L 1326 261 L 1394 264 L 1415 258 " fill="none" id="make-me-a-hanzi-animation-11" stroke-dasharray="287 574" stroke-linecap="round"></path>

      <clipPath id="make-me-a-hanzi-clip-12">
      <path d="M 1277 236 L 1287 219 Q 1290 214 1294 196 Q 1297 178 1298 171 L 1298 70 Q 1298 58 1296 42 Q 1294 26 1291 13 Q 1288 0 1283 -3 Q 1281 -4 1277 -4 Q 1273 -4 1268 -3 L 1250 2 L 1226 8 Q 1222 9 1219 9 Q 1215 9 1214 7 L 1214 5 Q 1214 2 1218 -3 L 1235 -24 L 1252 -46 Q 1269 -69 1276 -81 Q 1283 -93 1288 -94 L 1291 -94 Q 1297 -94 1304 -90 Q 1314 -85 1325 -70 Q 1336 -56 1340 -42 Q 1343 -28 1344 -12 L 1342 37 L 1342 139 Q 1342 152 1345 172 Q 1348 192 1350 198 Q 1353 208 1353 213 L 1353 215 Q 1352 220 1342 227 Q 1332 234 1315 240 C 1287 251 1262 261 1277 236 Z" fill="lightgray"></path>
      </clipPath>
      <path clip-path="url(#make-me-a-hanzi-clip-12)" d="M 1284 234 L 1322 206 L 1320 44 L 1313 -17 L 1297 -41 L 1217 6 " fill="none" id="make-me-a-hanzi-animation-12" stroke-dasharray="520 1040" stroke-linecap="round"></path>

      <clipPath id="make-me-a-hanzi-clip-13">
      <path d="M 1115 6 Q 1131 15 1143 24 Q 1156 33 1169 47 Q 1183 62 1194 76 Q 1205 90 1213 102 Q 1220 114 1227 119 Q 1233 124 1234 126 Q 1235 127 1235 129 Q 1235 132 1232 135 Q 1229 141 1222 148 L 1210 158 Q 1205 162 1195 166 Q 1185 170 1180 170 Q 1174 170 1172 168 Q 1170 166 1170 156 Q 1169 146 1167 134 Q 1165 122 1159 108 Q 1154 95 1144 78 Q 1135 62 1125 48 Q 1115 33 1108 24 L 1098 11 Q 1092 4 1092 1 Q 1092 -2 1094 -3 L 1095 -3 Q 1098 -3 1102 -1 L 1115 6 Z" fill="lightgray"></path>
      </clipPath>
      <path clip-path="url(#make-me-a-hanzi-clip-13)" d="M 1178 161 L 1197 131 L 1189 113 L 1150 53 L 1095 0 " fill="none" id="make-me-a-hanzi-animation-13" stroke-dasharray="331 662" stroke-linecap="round"></path>

      <clipPath id="make-me-a-hanzi-clip-14">
      <path d="M 1423 110 Q 1426 104 1436 92 Q 1446 81 1453 80 Q 1457 79 1460 79 Q 1468 79 1474 85 Q 1482 94 1482 114 Q 1482 136 1474 148 Q 1465 162 1454 168 Q 1444 174 1425 183 Q 1406 191 1396 192 Q 1386 192 1383 188 Q 1382 187 1382 186 Q 1382 181 1391 167 L 1423 110 Z" fill="lightgray"></path>
      </clipPath>
      <path clip-path="url(#make-me-a-hanzi-clip-14)" d="M 1388 184 L 1441 140 L 1459 100 " fill="none" id="make-me-a-hanzi-animation-14" stroke-dasharray="241 482" stroke-linecap="round"></path>

      <clipPath id="make-me-a-hanzi-clip-15">
      <path d="M 1606 412 L 1518 402 Q 1509 400 1507 396 L 1507 395 Q 1507 392 1510 386 Q 1514 380 1524 376 Q 1534 373 1540 372 L 1571 372 L 1598 371 L 1655 379 L 1779 401 L 1806 408 Q 1820 411 1824 415 Q 1828 418 1829 422 L 1829 424 Q 1829 427 1826 431 Q 1823 436 1806 442 Q 1790 449 1783 450 Q 1780 451 1776 451 Q 1772 451 1768 450 L 1732 439 L 1664 422 L 1606 412 Z" fill="lightgray"></path>
      </clipPath>
      <path clip-path="url(#make-me-a-hanzi-clip-15)" d="M 1514 396 L 1532 389 L 1592 390 L 1775 426 L 1820 423 " fill="none" id="make-me-a-hanzi-animation-15" stroke-dasharray="439 878" stroke-linecap="round"></path>

      <clipPath id="make-me-a-hanzi-clip-16">
      <path d="M 1664 422 L 1678 540 L 1682 570 L 1686 594 Q 1687 600 1690 614 Q 1694 628 1698 636 Q 1704 646 1704 648 Q 1704 654 1696 663 Q 1688 672 1676 676 Q 1665 682 1652 684 Q 1638 688 1630 688 Q 1620 688 1617 685 Q 1614 682 1614 678 Q 1614 673 1618 662 Q 1623 650 1624 640 Q 1625 630 1626 614 Q 1626 590 1625 580 Q 1625 568 1622 543 Q 1620 518 1614 476 Q 1608 434 1606 412 L 1598 371 L 1591 332 Q 1588 314 1573 261 Q 1558 208 1544 172 Q 1531 136 1512 100 Q 1493 63 1480 46 Q 1468 29 1448 4 L 1432 -16 Q 1426 -23 1426 -27 Q 1426 -29 1427 -31 Q 1429 -32 1431 -32 Q 1436 -32 1445 -26 L 1464 -12 Q 1480 -2 1502 21 Q 1524 44 1547 78 Q 1570 113 1589 157 Q 1608 201 1620 245 L 1640 317 Q 1646 344 1655 379 L 1664 422 Z" fill="lightgray"></path>
      </clipPath>
      <path clip-path="url(#make-me-a-hanzi-clip-16)" d="M 1626 677 L 1661 642 L 1633 406 L 1603 273 L 1571 173 L 1547 119 L 1503 47 L 1430 -28 " fill="none" id="make-me-a-hanzi-animation-16" stroke-dasharray="905 1810" stroke-linecap="round"></path>

      <clipPath id="make-me-a-hanzi-clip-17">
      <path d="M 1702 80 L 1708 169 Q 1710 190 1712 203 Q 1714 216 1718 232 Q 1722 248 1727 263 Q 1732 278 1736 286 Q 1741 295 1741 300 L 1741 302 Q 1741 308 1729 318 Q 1716 328 1698 336 Q 1680 344 1666 344 Q 1658 344 1655 340 Q 1653 337 1653 333 L 1653 331 Q 1654 326 1659 314 Q 1664 302 1665 288 Q 1666 284 1666 277 Q 1666 271 1665 262 Q 1664 244 1664 230 L 1656 94 Q 1655 77 1655 62 Q 1655 34 1659 18 Q 1664 -6 1682 -27 Q 1699 -48 1723 -58 Q 1748 -69 1774 -72 Q 1787 -73 1802 -73 Q 1816 -73 1832 -72 Q 1874 -71 1904 -64 Q 1934 -56 1956 -42 Q 1977 -27 1986 -13 Q 1991 -5 1991 0 Q 1991 2 1990 3 Q 1990 8 1983 18 Q 1976 28 1973 37 Q 1969 46 1964 69 Q 1958 91 1958 101 L 1952 134 Q 1950 144 1947 144 L 1946 144 Q 1942 144 1940 136 L 1935 108 L 1929 75 Q 1924 54 1918 38 Q 1912 22 1899 11 Q 1886 0 1864 -6 Q 1846 -10 1818 -10 L 1806 -10 Q 1782 -10 1764 -8 Q 1746 -6 1730 4 Q 1715 14 1709 25 Q 1703 36 1702 48 L 1702 80 Z" fill="lightgray"></path>
      </clipPath>
      <path clip-path="url(#make-me-a-hanzi-clip-17)" d="M 1663 334 L 1700 294 L 1684 176 L 1678 53 L 1688 10 L 1714 -20 L 1762 -39 L 1823 -42 L 1891 -33 L 1923 -18 L 1945 2 L 1947 138 " fill="none" id="make-me-a-hanzi-animation-17" stroke-dasharray="891 1782" stroke-linecap="round"></path>

      <clipPath id="make-me-a-hanzi-clip-18">
      <path d="M 1802 518 Q 1814 502 1824 496 Q 1834 490 1842 490 Q 1845 489 1848 489 Q 1854 489 1860 493 Q 1868 497 1872 504 Q 1876 511 1876 523 Q 1876 535 1870 545 Q 1865 556 1857 562 Q 1848 569 1826 576 Q 1803 584 1793 586 Q 1784 588 1761 591 L 1755 591 Q 1749 591 1748 590 Q 1747 588 1747 586 L 1747 583 Q 1748 578 1766 559 L 1802 518 Z" fill="lightgray"></path>
      </clipPath>
      <path clip-path="url(#make-me-a-hanzi-clip-18)" d="M 1752 587 L 1830 538 L 1848 509 " fill="none" id="make-me-a-hanzi-animation-18" stroke-dasharray="254 508" stroke-linecap="round"></path>

      <clipPath id="make-me-a-hanzi-clip-19">
      <path d="M 2402 706 L 2392 709 Q 2379 712 2368 716 Q 2358 719 2349 716 Q 2340 713 2338 709 Q 2336 705 2348 692 Q 2368 665 2376 599 L 2388 480 Q 2390 444 2407 427 Q 2419 411 2427 426 Q 2431 432 2431 438 L 2431 448 L 2431 480 L 2425 558 L 2424 589 L 2418 652 L 2418 672 L 2416 682 C 2412 703 2412 703 2402 706 Z" fill="lightgray"></path>
      </clipPath>
      <path clip-path="url(#make-me-a-hanzi-clip-19)" d="M 2347 708 L 2380 687 L 2390 672 L 2417 429 " fill="none" id="make-me-a-hanzi-animation-19" stroke-dasharray="430 860" stroke-linecap="round"></path>

      <clipPath id="make-me-a-hanzi-clip-20">
      <path d="M 2588 457 L 2597 439 Q 2599 431 2611 430 Q 2624 428 2635 441 Q 2647 454 2654 480 L 2687 622 L 2704 674 L 2712 686 Q 2716 692 2716 701 Q 2714 708 2708 713 Q 2699 720 2679 728 Q 2662 737 2650 741 L 2630 748 Q 2615 752 2613 752 Q 2611 752 2540 731 Q 2494 719 2458 715 Q 2423 710 2402 706 C 2372 701 2386 677 2416 682 L 2588 709 Q 2603 711 2607 707 Q 2618 700 2613 666 L 2607 603 L 2604 584 L 2590 484 C 2587 460 2587 460 2588 457 Z" fill="lightgray"></path>
      </clipPath>
      <path clip-path="url(#make-me-a-hanzi-clip-20)" d="M 2409 702 L 2423 696 L 2469 702 L 2598 729 L 2619 727 L 2645 708 L 2660 686 L 2625 494 L 2610 443 " fill="none" id="make-me-a-hanzi-animation-20" stroke-dasharray="650 1300" stroke-linecap="round"></path>

      <clipPath id="make-me-a-hanzi-clip-21">
      <path d="M 2607 603 L 2585 612 Q 2574 616 2564 616 Q 2554 616 2526 610 Q 2498 603 2494 603 L 2448 595 L 2424 589 C 2395 582 2395 556 2425 558 L 2450 560 L 2546 572 Q 2572 576 2580 578 L 2604 584 C 2633 591 2635 592 2607 603 Z" fill="lightgray"></path>
      </clipPath>
      <path clip-path="url(#make-me-a-hanzi-clip-21)" d="M 2431 566 L 2442 576 L 2459 580 L 2599 599 " fill="none" id="make-me-a-hanzi-animation-21" stroke-dasharray="302 604" stroke-linecap="round"></path>

      <clipPath id="make-me-a-hanzi-clip-22">
      <path d="M 2513 450 L 2588 457 C 2618 460 2619 477 2590 484 L 2570 489 Q 2562 491 2540 489 L 2502 485 Q 2482 482 2431 480 C 2401 479 2401 447 2431 448 L 2462 449 L 2513 450 Z" fill="lightgray"></path>
      </clipPath>
      <path clip-path="url(#make-me-a-hanzi-clip-22)" d="M 2439 453 L 2446 464 L 2571 472 L 2583 478 " fill="none" id="make-me-a-hanzi-animation-22" stroke-dasharray="280 560" stroke-linecap="round"></path>

      <clipPath id="make-me-a-hanzi-clip-23">
      <path d="M 2644 336 L 2873 347 Q 2885 347 2890 356 Q 2895 364 2880 377 Q 2865 389 2840 397 Q 2815 404 2806 404 Q 2797 404 2752 397 Q 2707 390 2672 387 L 2536 370 Q 2436 357 2344 349 Q 2253 340 2228 336 L 2174 330 Q 2150 331 2163 316 Q 2167 307 2179 302 L 2200 292 L 2217 288 L 2236 286 Q 2246 286 2259 290 L 2299 298 Q 2308 300 2347 304 L 2489 322 L 2557 330 L 2644 336 Z" fill="lightgray"></path>
      </clipPath>
      <path clip-path="url(#make-me-a-hanzi-clip-23)" d="M 2168 324 L 2191 314 L 2234 311 L 2531 349 L 2807 374 L 2879 361 " fill="none" id="make-me-a-hanzi-animation-23" stroke-dasharray="846 1692" stroke-linecap="round"></path>

      <clipPath id="make-me-a-hanzi-clip-24">
      <path d="M 2489 322 L 2494 311 Q 2498 300 2500 250 L 2505 95 C 2506 65 2549 40 2551 70 L 2557 183 L 2557 206 L 2561 262 Q 2561 278 2562 280 L 2568 299 Q 2572 307 2571 313 Q 2570 318 2557 330 C 2536 351 2477 349 2489 322 Z" fill="lightgray"></path>
      </clipPath>
      <path clip-path="url(#make-me-a-hanzi-clip-24)" d="M 2496 319 L 2531 293 L 2529 110 L 2548 77 " fill="none" id="make-me-a-hanzi-animation-24" stroke-dasharray="393 786" stroke-linecap="round"></path>

      <clipPath id="make-me-a-hanzi-clip-25">
      <path d="M 2557 183 L 2576 179 Q 2586 176 2614 179 L 2656 184 Q 2690 188 2695 190 L 2713 193 Q 2729 196 2729 202 Q 2729 207 2717 220 Q 2705 232 2683 232 Q 2662 232 2647 228 L 2590 212 Q 2586 213 2557 206 C 2528 199 2528 189 2557 183 Z" fill="lightgray"></path>
      </clipPath>
      <path clip-path="url(#make-me-a-hanzi-clip-25)" d="M 2563 189 L 2572 195 L 2677 210 L 2722 203 " fill="none" id="make-me-a-hanzi-animation-25" stroke-dasharray="290 580" stroke-linecap="round"></path>

      <clipPath id="make-me-a-hanzi-clip-26">
      <path d="M 2373 170 L 2385 190 Q 2386 192 2397 203 Q 2408 213 2408 226 Q 2408 238 2374 260 Q 2327 284 2314 271 Q 2312 269 2313 260 L 2320 238 Q 2321 229 2314 198 Q 2307 167 2286 126 Q 2252 55 2177 -12 Q 2147 -40 2129 -52 L 2110 -64 Q 2106 -69 2107 -73 Q 2108 -77 2116 -75 L 2141 -67 Q 2157 -61 2193 -39 Q 2229 -17 2264 17 Q 2300 51 2318 77 L 2360 143 L 2373 170 Z" fill="lightgray"></path>
      </clipPath>
      <path clip-path="url(#make-me-a-hanzi-clip-26)" d="M 2322 265 L 2351 238 L 2359 222 L 2331 152 L 2301 97 L 2255 37 L 2202 -14 L 2112 -70 " fill="none" id="make-me-a-hanzi-animation-26" stroke-dasharray="579 1158" stroke-linecap="round"></path>

      <clipPath id="make-me-a-hanzi-clip-27">
      <path d="M 2505 95 L 2425 138 L 2373 170 C 2347 186 2335 160 2360 143 L 2404 114 L 2477 60 L 2628 -46 L 2675 -76 Q 2740 -115 2777 -117 Q 2795 -118 2843 -110 L 3004 -74 Q 3008 -72 3009 -66 Q 3011 -60 3001 -58 L 2902 -42 Q 2772 -21 2702 2 Q 2633 25 2607 40 L 2551 70 L 2505 95 Z" fill="lightgray"></path>
      </clipPath>
      <path clip-path="url(#make-me-a-hanzi-clip-27)" d="M 2376 160 L 2379 148 L 2614 1 L 2737 -57 L 2798 -70 L 3001 -66 " fill="none" id="make-me-a-hanzi-animation-27" stroke-dasharray="819 1638" stroke-linecap="round"></path>

      <clipPath id="make-me-a-hanzi-clip-28">
      <path d="M 3350 696 Q 3378 672 3407 644 Q 3422 631 3439 631 Q 3451 632 3456 646 Q 3462 662 3451 695 Q 3439 729 3344 749 Q 3328 753 3320 749 Q 3314 745 3316 731 Q 3320 718 3350 696 Z" fill="lightgray"></path>
      </clipPath>
      <path clip-path="url(#make-me-a-hanzi-clip-28)" d="M 3327 740 L 3418 683 L 3437 650 " fill="none" id="make-me-a-hanzi-animation-28" stroke-dasharray="273 546" stroke-linecap="round"></path>

      <clipPath id="make-me-a-hanzi-clip-29">
      <path d="M 3219 437 Q 3170 424 3143 422 Q 3128 422 3126 415 Q 3122 408 3132 399 Q 3172 372 3204 387 Q 3315 433 3321 432 Q 3322 432 3325 429 Q 3332 425 3325 318 Q 3324 206 3291 105 Q 3275 77 3317 25 Q 3327 13 3337 20 Q 3344 27 3356 50 Q 3395 101 3477 190 Q 3489 200 3486 208 Q 3485 215 3474 207 Q 3432 179 3392 148 Q 3350 112 3357 165 Q 3357 229 3382 388 Q 3386 412 3408 434 Q 3421 444 3411 457 Q 3401 473 3363 490 Q 3351 497 3334 486 Q 3261 449 3219 437 Z" fill="lightgray"></path>
      </clipPath>
      <path clip-path="url(#make-me-a-hanzi-clip-29)" d="M 3136 411 L 3173 404 L 3210 410 L 3317 454 L 3338 457 L 3363 444 L 3329 134 L 3336 99 L 3373 109 L 3480 204 " fill="none" id="make-me-a-hanzi-animation-29" stroke-dasharray="897 1794" stroke-linecap="round"></path>

      <clipPath id="make-me-a-hanzi-clip-30">
      <path d="M 3562 670 Q 3598 613 3627 597 Q 3640 593 3651 603 Q 3658 615 3659 631 Q 3652 674 3579 705 Q 3564 712 3554 709 Q 3548 709 3549 697 Q 3549 685 3562 670 Z" fill="lightgray"></path>
      </clipPath>
      <path clip-path="url(#make-me-a-hanzi-clip-30)" d="M 3560 699 L 3615 649 L 3635 617 " fill="none" id="make-me-a-hanzi-animation-30" stroke-dasharray="240 480" stroke-linecap="round"></path>

      <clipPath id="make-me-a-hanzi-clip-31">
      <path d="M 3795 740 Q 3780 713 3706 613 Q 3696 595 3714 600 Q 3771 640 3840 698 Q 3859 716 3882 727 Q 3903 739 3891 756 Q 3876 772 3849 786 Q 3824 798 3811 794 Q 3798 793 3804 778 Q 3808 760 3795 740 Z" fill="lightgray"></path>
      </clipPath>
      <path clip-path="url(#make-me-a-hanzi-clip-31)" d="M 3811 785 L 3832 765 L 3840 747 L 3758 653 L 3718 619 L 3716 610 " fill="none" id="make-me-a-hanzi-animation-31" stroke-dasharray="363 726" stroke-linecap="round"></path>

      <clipPath id="make-me-a-hanzi-clip-32">
      <path d="M 3556 516 Q 3544 520 3524 522 Q 3512 525 3509 520 Q 3502 514 3511 498 Q 3539 444 3556 357 Q 3560 330 3576 313 Q 3594 291 3599 307 Q 3600 314 3602 325 L 3600 359 Q 3593 374 3580 485 C 3577 510 3577 510 3556 516 Z" fill="lightgray"></path>
      </clipPath>
      <path clip-path="url(#make-me-a-hanzi-clip-32)" d="M 3518 512 L 3538 497 L 3554 473 L 3588 312 " fill="none" id="make-me-a-hanzi-animation-32" stroke-dasharray="346 692" stroke-linecap="round"></path>

      <clipPath id="make-me-a-hanzi-clip-33">
      <path d="M 3810 387 Q 3838 474 3872 495 Q 3888 514 3874 532 Q 3858 547 3803 572 Q 3785 579 3763 571 Q 3690 538 3556 516 C 3526 511 3551 477 3580 485 Q 3595 491 3748 522 Q 3767 526 3775 520 Q 3788 504 3756 393 C 3748 364 3800 359 3810 387 Z" fill="lightgray"></path>
      </clipPath>
      <path clip-path="url(#make-me-a-hanzi-clip-33)" d="M 3566 515 L 3590 505 L 3767 547 L 3799 541 L 3823 512 L 3791 417 L 3764 403 " fill="none" id="make-me-a-hanzi-animation-33" stroke-dasharray="537 1074" stroke-linecap="round"></path>

      <clipPath id="make-me-a-hanzi-clip-34">
      <path d="M 3723 343 Q 3763 350 3820 355 Q 3830 356 3832 365 Q 3832 372 3810 387 L 3756 393 L 3755 393 Q 3670 371 3600 359 C 3570 354 3572 326 3602 325 Q 3609 324 3619 326 Q 3644 333 3683 338 L 3723 343 Z" fill="lightgray"></path>
      </clipPath>
      <path clip-path="url(#make-me-a-hanzi-clip-34)" d="M 3606 331 L 3624 346 L 3756 371 L 3801 371 L 3822 365 " fill="none" id="make-me-a-hanzi-animation-34" stroke-dasharray="353 706" stroke-linecap="round"></path>

      <clipPath id="make-me-a-hanzi-clip-35">
      <path d="M 3562 253 Q 3572 154 3488 62 Q 3466 34 3407 -18 Q 3400 -25 3407 -27 Q 3414 -30 3423 -25 Q 3522 15 3584 119 Q 3599 147 3615 184 Q 3622 202 3633 220 Q 3640 229 3635 238 Q 3629 247 3601 262 Q 3582 272 3573 271 Q 3560 267 3562 253 Z" fill="lightgray"></path>
      </clipPath>
      <path clip-path="url(#make-me-a-hanzi-clip-35)" d="M 3576 257 L 3597 225 L 3577 160 L 3552 110 L 3505 50 L 3439 -6 L 3411 -22 " fill="none" id="make-me-a-hanzi-animation-35" stroke-dasharray="485 970" stroke-linecap="round"></path>

      <clipPath id="make-me-a-hanzi-clip-36">
      <path d="M 4045 58 Q 4032 86 4013 174 Q 4012 190 4005 196 Q 3999 200 3994 181 Q 3966 87 3947 58 Q 3937 45 3906 38 Q 3836 23 3777 45 Q 3755 57 3748 71 Q 3721 122 3754 297 Q 3758 322 3723 343 C 3699 361 3675 367 3683 338 Q 3683 334 3686 326 Q 3699 286 3696 247 Q 3686 94 3699 51 Q 3703 29 3723 10 Q 3798 -54 3954 -24 Q 3960 -21 3966 -21 Q 4003 -11 4038 15 Q 4059 31 4045 58 Z" fill="lightgray"></path>
      </clipPath>
      <path clip-path="url(#make-me-a-hanzi-clip-36)" d="M 3690 333 L 3717 315 L 3724 302 L 3713 137 L 3721 67 L 3739 36 L 3765 17 L 3810 3 L 3854 -1 L 3938 9 L 3979 29 L 3997 48 L 4004 189 " fill="none" id="make-me-a-hanzi-animation-36" stroke-dasharray="868 1736" stroke-linecap="round"></path>

</g>
</svg>
